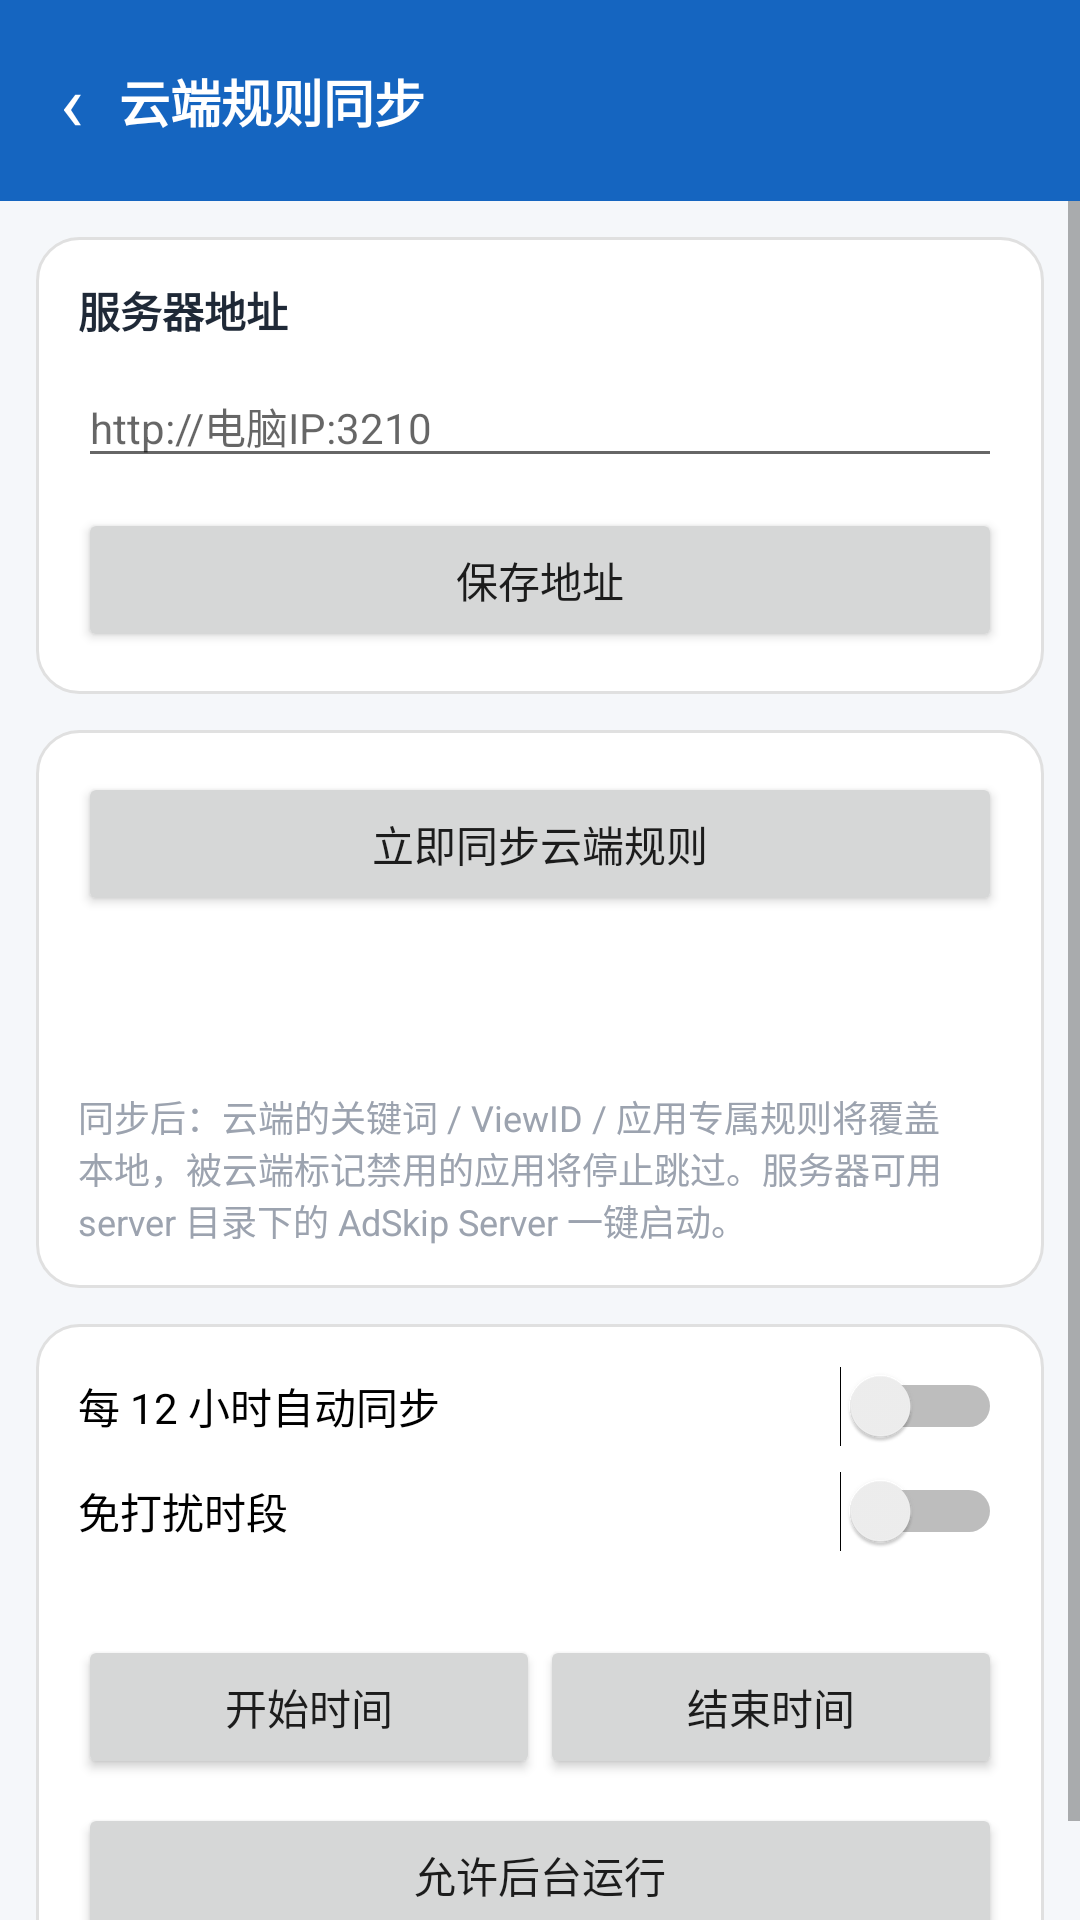

Write the Android layout XML for this screen, with the resource values it uses.
<!-- AndroidManifest.xml: application theme Theme.AdSkip -->
<!-- res/layout/activity_settings.xml -->
<?xml version="1.0" encoding="utf-8"?>
<LinearLayout xmlns:android="http://schemas.android.com/apk/res/android"
    android:layout_width="match_parent"
    android:layout_height="match_parent"
    android:orientation="vertical"
    android:background="#F5F7FA"
    android:fitsSystemWindows="true">

    <LinearLayout
        android:layout_width="match_parent"
        android:layout_height="wrap_content"
        android:orientation="horizontal"
        android:gravity="center_vertical"
        android:background="@color/brand"
        android:padding="16dp">

        <TextView
            android:id="@+id/btn_back"
            android:layout_width="wrap_content"
            android:layout_height="wrap_content"
            android:text="‹"
            android:textColor="#FFFFFF"
            android:textSize="26sp"
            android:paddingEnd="12dp"
            android:paddingStart="4dp" />

        <TextView
            android:layout_width="wrap_content"
            android:layout_height="wrap_content"
            android:text="@string/settings_title"
            android:textColor="#FFFFFF"
            android:textSize="17sp"
            android:textStyle="bold" />
    </LinearLayout>

    <ScrollView
        android:layout_width="match_parent"
        android:layout_height="0dp"
        android:layout_weight="1">

        <LinearLayout
            android:layout_width="match_parent"
            android:layout_height="wrap_content"
            android:orientation="vertical"
            android:padding="12dp">

            <LinearLayout
                android:layout_width="match_parent"
                android:layout_height="wrap_content"
                android:orientation="vertical"
                android:background="@drawable/card_bg"
                android:padding="14dp">

                <TextView
                    android:layout_width="wrap_content"
                    android:layout_height="wrap_content"
                    android:text="@string/settings_server_label"
                    android:textSize="14sp"
                    android:textStyle="bold"
                    android:textColor="@color/text_primary" />

                <EditText
                    android:id="@+id/et_server"
                    android:layout_width="match_parent"
                    android:layout_height="wrap_content"
                    android:layout_marginTop="8dp"
                    android:hint="@string/settings_server_hint"
                    android:textSize="14sp"
                    android:inputType="textUri"
                    android:singleLine="true" />

                <Button
                    android:id="@+id/btn_save_server"
                    android:layout_width="match_parent"
                    android:layout_height="wrap_content"
                    android:layout_marginTop="10dp"
                    android:text="@string/settings_save" />
            </LinearLayout>

            <LinearLayout
                android:layout_width="match_parent"
                android:layout_height="wrap_content"
                android:orientation="vertical"
                android:background="@drawable/card_bg"
                android:padding="14dp"
                android:layout_marginTop="12dp">

                <Button
                    android:id="@+id/btn_sync"
                    android:layout_width="match_parent"
                    android:layout_height="wrap_content"
                    android:text="@string/settings_sync" />

                <TextView
                    android:id="@+id/tv_sync_result"
                    android:layout_width="match_parent"
                    android:layout_height="wrap_content"
                    android:layout_marginTop="10dp"
                    android:textSize="13sp"
                    android:textColor="@color/text_primary" />

                <TextView
                    android:id="@+id/tv_last_sync"
                    android:layout_width="match_parent"
                    android:layout_height="wrap_content"
                    android:layout_marginTop="4dp"
                    android:textSize="12sp"
                    android:textColor="@color/text_secondary" />

                <TextView
                    android:layout_width="match_parent"
                    android:layout_height="wrap_content"
                    android:layout_marginTop="10dp"
                    android:text="@string/settings_desc"
                    android:textSize="12sp"
                    android:textColor="@color/text_secondary" />
            </LinearLayout>

            <LinearLayout
                android:layout_width="match_parent"
                android:layout_height="wrap_content"
                android:orientation="vertical"
                android:background="@drawable/card_bg"
                android:padding="14dp"
                android:layout_marginTop="12dp">

                <Switch
                    android:id="@+id/switch_auto_sync"
                    android:layout_width="match_parent"
                    android:layout_height="wrap_content"
                    android:text="@string/settings_auto_sync" />

                <Switch
                    android:id="@+id/switch_dnd"
                    android:layout_width="match_parent"
                    android:layout_height="wrap_content"
                    android:layout_marginTop="8dp"
                    android:text="@string/settings_dnd" />

                <TextView
                    android:id="@+id/tv_dnd_range"
                    android:layout_width="match_parent"
                    android:layout_height="wrap_content"
                    android:layout_marginTop="6dp"
                    android:textSize="13sp"
                    android:textColor="@color/text_secondary" />

                <LinearLayout
                    android:layout_width="match_parent"
                    android:layout_height="wrap_content"
                    android:orientation="horizontal"
                    android:layout_marginTop="4dp">
                    <Button
                        android:id="@+id/btn_dnd_start"
                        android:layout_width="0dp"
                        android:layout_height="wrap_content"
                        android:layout_weight="1"
                        android:text="@string/settings_dnd_start" />
                    <Button
                        android:id="@+id/btn_dnd_end"
                        android:layout_width="0dp"
                        android:layout_height="wrap_content"
                        android:layout_weight="1"
                        android:text="@string/settings_dnd_end" />
                </LinearLayout>

                <Button
                    android:id="@+id/btn_battery"
                    android:layout_width="match_parent"
                    android:layout_height="wrap_content"
                    android:layout_marginTop="8dp"
                    android:text="@string/settings_battery_allow" />
            </LinearLayout>
        </LinearLayout>
    </ScrollView>
</LinearLayout>
<!-- resources referenced by this layout -->
<resources>
  <color name="brand">#1565C0</color>
  <color name="text_primary">#1F2937</color>
  <color name="text_secondary">#9CA3AF</color>
  <!-- drawable card_bg (drawable) -->
  <?xml version="1.0" encoding="utf-8"?>
  <shape xmlns:android="http://schemas.android.com/apk/res/android" android:shape="rectangle">
      <solid android:color="#FFFFFF" />
      <corners android:radius="14dp" />
      <stroke android:width="1dp" android:color="#E0E0E0" />
  </shape>
  <string name="settings_auto_sync">每 12 小时自动同步</string>
  <string name="settings_battery_allow">允许后台运行</string>
  <string name="settings_desc">同步后：云端的关键词 / ViewID / 应用专属规则将覆盖本地，被云端标记禁用的应用将停止跳过。服务器可用 server 目录下的 AdSkip Server 一键启动。</string>
  <string name="settings_dnd">免打扰时段</string>
  <string name="settings_dnd_end">结束时间</string>
  <string name="settings_dnd_start">开始时间</string>
  <string name="settings_save">保存地址</string>
  <string name="settings_server_hint">http://电脑IP:3210</string>
  <string name="settings_server_label">服务器地址</string>
  <string name="settings_sync">立即同步云端规则</string>
  <string name="settings_title">云端规则同步</string>
  <style name="Theme.AdSkip" parent="android:Theme.Material.Light.NoActionBar">
          <item name="android:statusBarColor">#1565C0</item>
          <item name="android:windowLightStatusBar">false</item>
          <item name="android:navigationBarColor">#FFFFFF</item>
      </style>
</resources>
